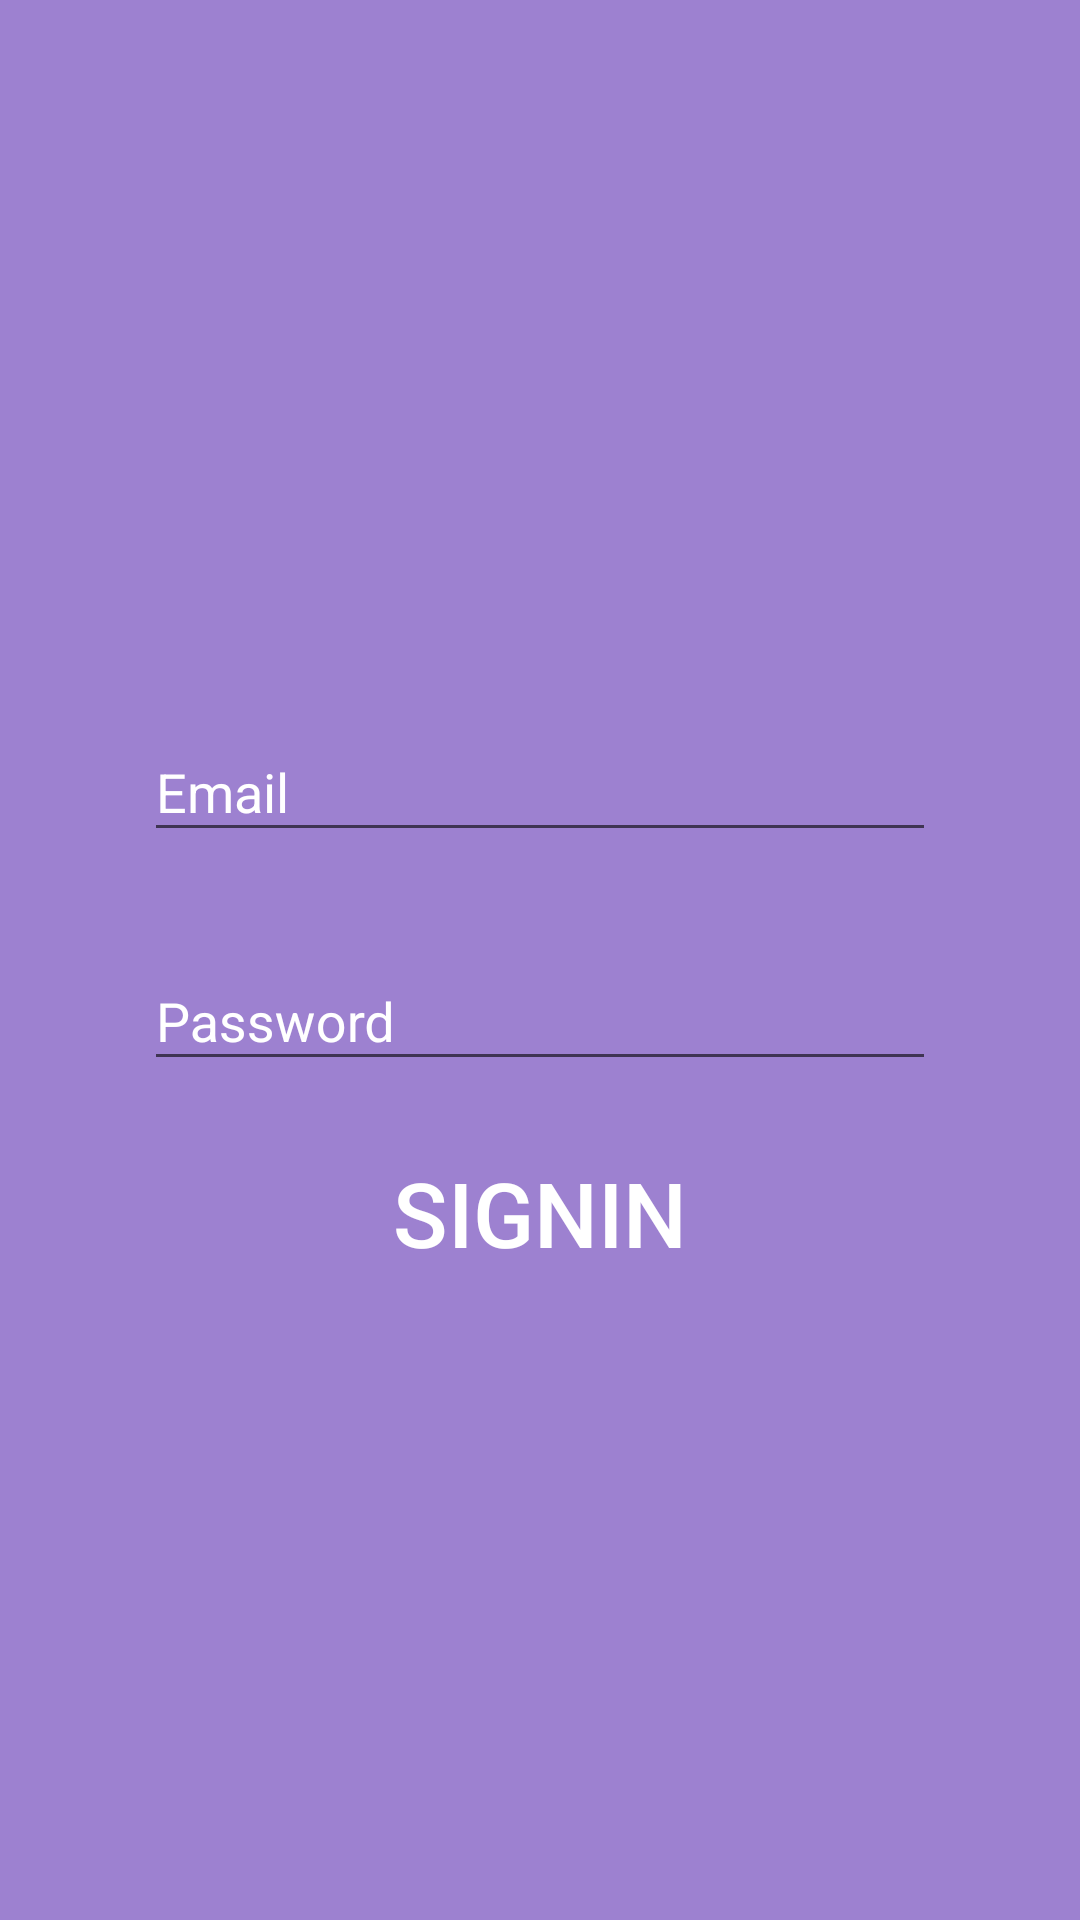

Layout XML and referenced resources for this Android screen:
<!-- AndroidManifest.xml: application theme AppTheme -->
<!-- res/layout/activity_login.xml -->
<?xml version="1.0" encoding="utf-8"?>
<ScrollView xmlns:android="http://schemas.android.com/apk/res/android"
    android:layout_width="fill_parent"
    android:layout_height="fill_parent"
    android:fillViewport="true"
    android:fitsSystemWindows="true">

    <LinearLayout
        android:layout_width="match_parent"
        android:layout_height="match_parent"
        android:background="@color/colorPrimaryTrans"
        android:gravity="center"
        android:orientation="vertical"
        android:padding="48dp">

        <ImageView
            android:layout_width="wrap_content"
            android:layout_height="wrap_content"
            android:paddingBottom="20dp"
            android:scaleType="centerCrop"
            android:src="@drawable/ic_login" />


        <android.support.design.widget.TextInputLayout
            android:layout_width="match_parent"
            android:layout_height="wrap_content"
            android:textColorHint="#FFF">

            <android.support.design.widget.TextInputEditText
                android:id="@+id/emailLogin"
                android:layout_width="match_parent"
                android:layout_height="wrap_content"
                android:hint="Email"
                android:textColor="#FFFFFF" />
        </android.support.design.widget.TextInputLayout>

        <android.support.design.widget.TextInputLayout
            android:layout_width="match_parent"
            android:layout_height="wrap_content"
            android:layout_marginTop="24dp"
            android:textColorHint="#FFF">

            <android.support.design.widget.TextInputEditText
                android:id="@+id/password_login"
                android:layout_width="match_parent"
                android:layout_height="wrap_content"
                android:hint="Password"
                android:inputType="textPassword"
                android:textColor="#FFFFFF" />
        </android.support.design.widget.TextInputLayout>

        <Button
            android:id="@+id/btnLogin"
            android:layout_width="match_parent"
            android:layout_height="wrap_content"
            android:layout_marginTop="20dp"
            android:background="@null"
            android:text="Signin"
            android:textColor="#FFF"
            android:textSize="30sp" />
    </LinearLayout>
</ScrollView>
<!-- resources referenced by this layout -->
<resources>
  <color name="colorPrimaryTrans">#a0673AB7</color>
  <style name="AppTheme" parent="Theme.AppCompat.Light.NoActionBar">
          
          <item name="colorPrimary">@color/colorPrimary</item>
          <item name="colorPrimaryDark">@color/colorPrimaryDark</item>
          <item name="colorAccent">@color/colorAccent</item>
      </style>
  <color name="colorPrimary">#03A9F4</color>
  <color name="colorPrimaryDark">#0288D1</color>
  <color name="colorAccent">#FF9800</color>
</resources>
